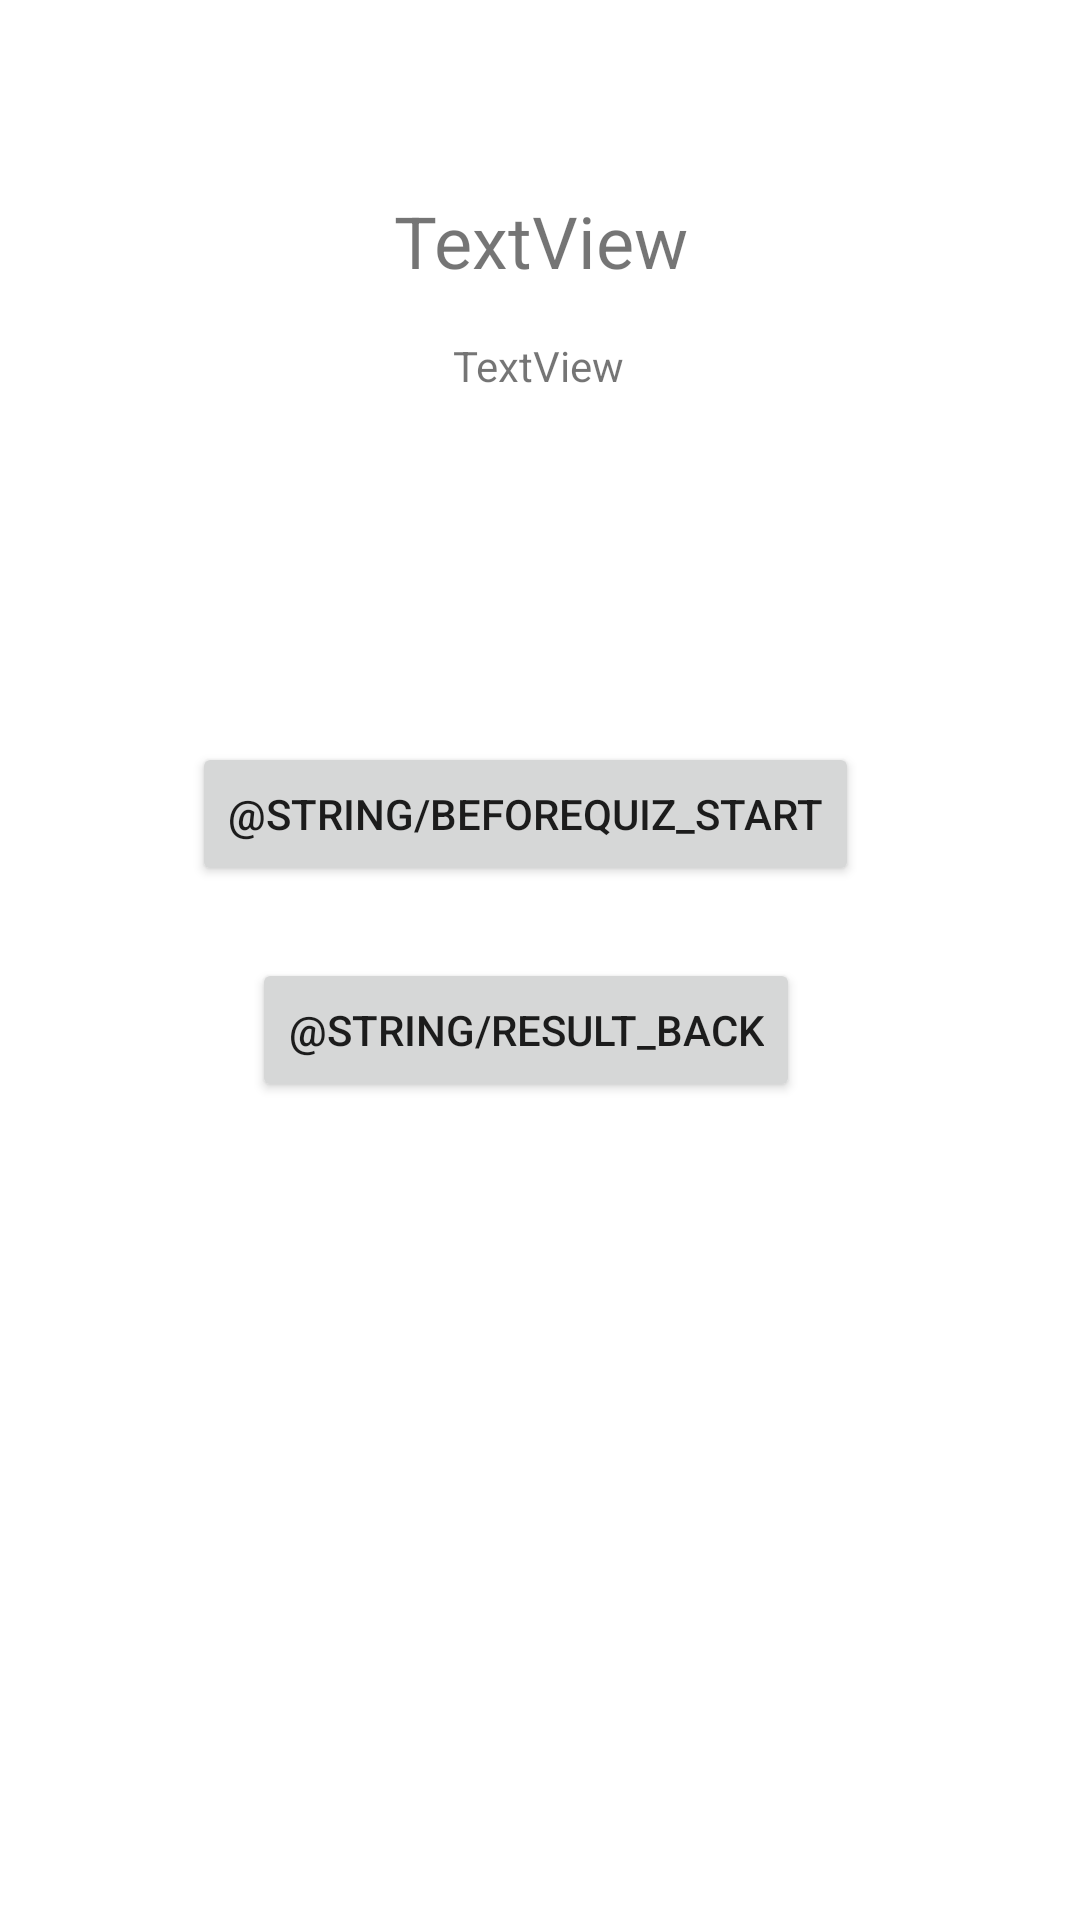

This screen was rendered from an Android layout file. Write that file and the resources it references.
<!-- AndroidManifest.xml: application theme Theme.Sej11 -->
<!-- res/layout/activity_before_quiz.xml -->
<?xml version="1.0" encoding="utf-8"?>
<androidx.constraintlayout.widget.ConstraintLayout xmlns:android="http://schemas.android.com/apk/res/android"
    xmlns:app="http://schemas.android.com/apk/res-auto"
    xmlns:tools="http://schemas.android.com/tools"
    android:layout_width="match_parent"
    android:layout_height="match_parent"
    android:layout_marginStart="16dp"
    android:layout_marginEnd="16dp"
    tools:context=".view.Activities.BeforeQuizActivity.BeforeQuizActivity">

    <TextView
        android:id="@+id/textView_before_quiz_material_name"
        android:layout_width="wrap_content"
        android:layout_height="wrap_content"
        android:layout_marginStart="16dp"
        android:layout_marginTop="64dp"
        android:layout_marginEnd="16dp"
        android:gravity="center"
        android:text="TextView"
        android:textSize="24sp"
        app:layout_constraintEnd_toEndOf="parent"
        app:layout_constraintStart_toStartOf="parent"
        app:layout_constraintTop_toTopOf="parent" />

    <TextView
        android:id="@+id/textView_before_quiz_material_level"
        android:layout_width="wrap_content"
        android:layout_height="wrap_content"
        android:layout_marginTop="16dp"
        android:text="TextView"
        app:layout_constraintEnd_toEndOf="@+id/textView_before_quiz_material_name"
        app:layout_constraintHorizontal_bias="0.487"
        app:layout_constraintStart_toStartOf="@+id/textView_before_quiz_material_name"
        app:layout_constraintTop_toBottomOf="@+id/textView_before_quiz_material_name" />

    <Button
        android:id="@+id/button_before_quiz_start"
        android:layout_width="wrap_content"
        android:layout_height="wrap_content"
        android:layout_marginTop="116dp"
        android:text="@string/beforequiz_start"
        app:layout_constraintEnd_toEndOf="@+id/textView_before_quiz_material_level"
        app:layout_constraintHorizontal_bias="0.527"
        app:layout_constraintStart_toStartOf="@+id/textView_before_quiz_material_level"
        app:layout_constraintTop_toBottomOf="@+id/textView_before_quiz_material_level" />

    <Button
        android:id="@+id/button_before_quiz_back"
        android:layout_width="wrap_content"
        android:layout_height="wrap_content"
        android:layout_marginTop="24dp"
        android:text="@string/result_back"
        app:layout_constraintEnd_toEndOf="@+id/button_before_quiz_start"
        app:layout_constraintStart_toStartOf="@+id/button_before_quiz_start"
        app:layout_constraintTop_toBottomOf="@+id/button_before_quiz_start" />
</androidx.constraintlayout.widget.ConstraintLayout>
<!-- resources referenced by this layout -->
<resources>
  <style name="Theme.Sej11" parent="Theme.MaterialComponents.DayNight.NoActionBar">
          
          <item name="colorPrimary">@color/purple_500</item>
          <item name="colorPrimaryVariant">@color/purple_700</item>
          <item name="colorOnPrimary">@color/white</item>
          
          <item name="colorSecondary">@color/teal_200</item>
          <item name="colorSecondaryVariant">@color/teal_700</item>
          <item name="colorOnSecondary">@color/black</item>
          
          <item name="android:statusBarColor" tools:targetApi="l">?attr/colorPrimaryVariant</item>
          
      </style>
  <!-- not gathered from this repository: default colours our renderer supplied (Android Studio template values) -->
  <color name="purple_500">#FF6200EE</color>
  <color name="purple_700">#FF3700B3</color>
  <color name="teal_200">#FF03DAC5</color>
  <color name="teal_700">#FF018786</color>
  <color name="black">#FF000000</color>
  <color name="white">#FFFFFFFF</color>
</resources>
